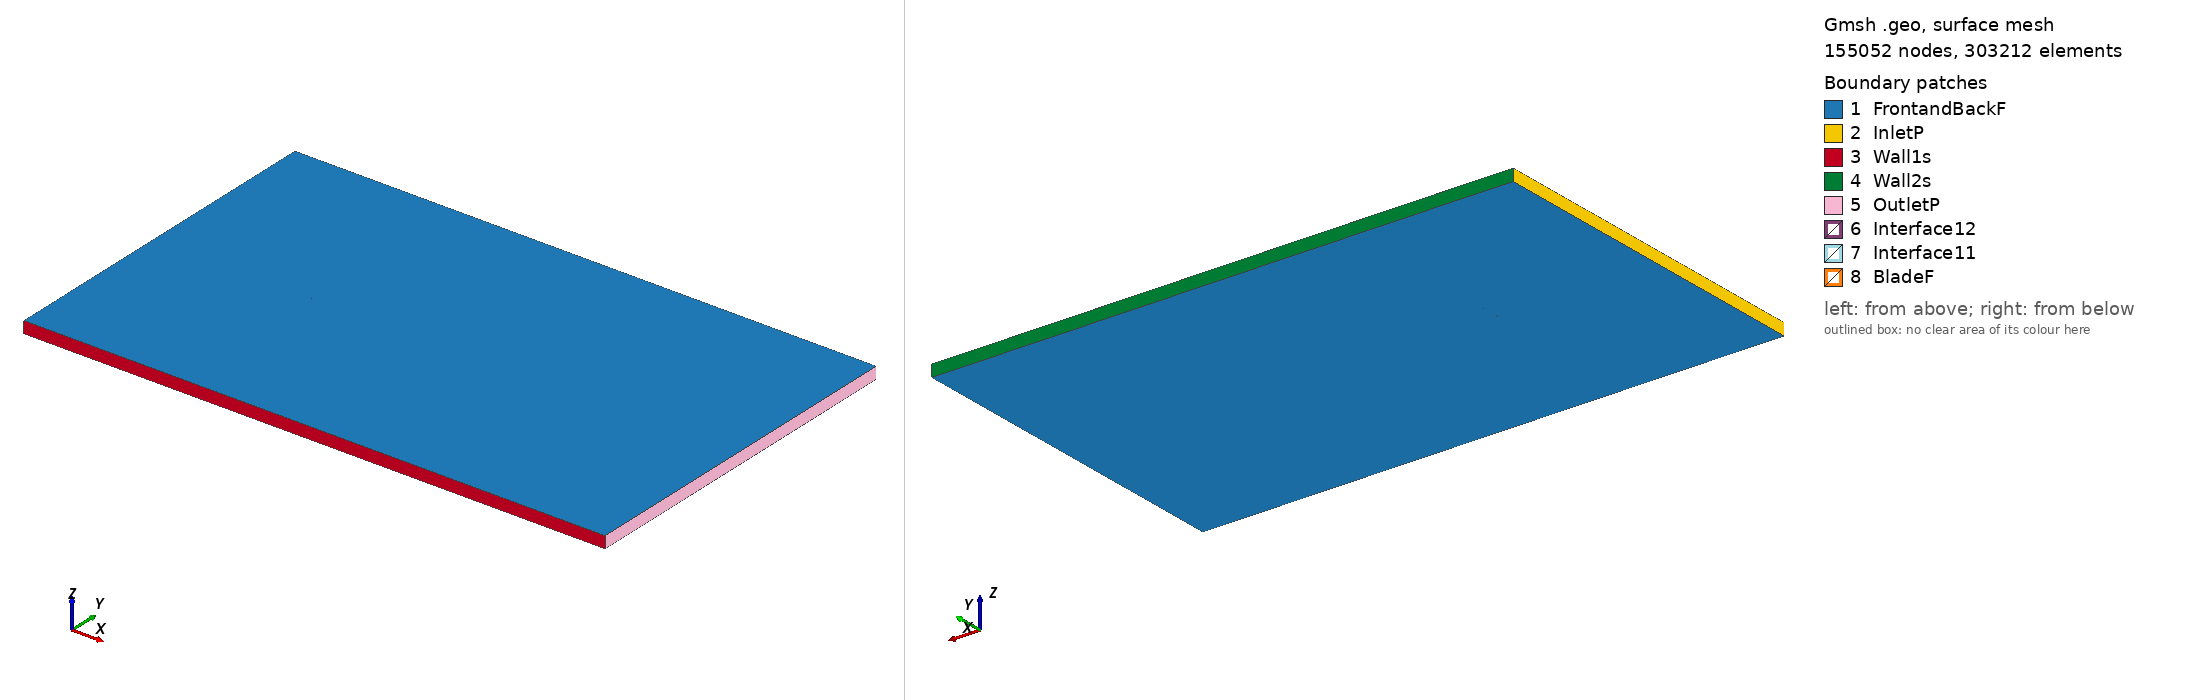

Gmsh geometry script, surface-meshed: 155052 nodes, 303212 surface elements. Boundary patches (legend numbers): 1 FrontandBackF, 2 InletP, 3 Wall1s, 4 Wall2s, 5 OutletP, 6 Interface12, 7 Interface11, 8 BladeF. Left view from above one corner, right view from below the opposite corner. Legend entries are the model's physical surfaces. The drawing asked Gmsh for element sizes between 1% and 20% of the model's largest extent; the script's own settings can give other sizes.

=== ht05_tsr_0.6683_aoa_9.0685.geo (drawn) ===
SetFactory("OpenCASCADE");

Point(1) = {0.074180, 0.725394, 0, 1.0};
Point(2) = {0.073798, 0.725482, 0, 1.0};
Point(3) = {0.071827, 0.725931, 0, 1.0};
Point(4) = {0.069856, 0.726373, 0, 1.0};
Point(5) = {0.067883, 0.726808, 0, 1.0};
Point(6) = {0.065908, 0.727238, 0, 1.0};
Point(7) = {0.063933, 0.727661, 0, 1.0};
Point(8) = {0.061957, 0.728080, 0, 1.0};
Point(9) = {0.059980, 0.728493, 0, 1.0};
Point(10) = {0.058003, 0.728901, 0, 1.0};
Point(11) = {0.056026, 0.729305, 0, 1.0};
Point(12) = {0.054049, 0.729702, 0, 1.0};
Point(13) = {0.052071, 0.730090, 0, 1.0};
Point(14) = {0.050092, 0.730467, 0, 1.0};
Point(15) = {0.048116, 0.730832, 0, 1.0};
Point(16) = {0.046138, 0.731187, 0, 1.0};
Point(17) = {0.044157, 0.731529, 0, 1.0};
Point(18) = {0.042173, 0.731858, 0, 1.0};
Point(19) = {0.040186, 0.732176, 0, 1.0};
Point(20) = {0.038196, 0.732481, 0, 1.0};
Point(21) = {0.036204, 0.732774, 0, 1.0};
Point(22) = {0.034209, 0.733057, 0, 1.0};
Point(23) = {0.032213, 0.733328, 0, 1.0};
Point(24) = {0.030215, 0.733590, 0, 1.0};
Point(25) = {0.028215, 0.733841, 0, 1.0};
Point(26) = {0.026214, 0.734083, 0, 1.0};
Point(27) = {0.024608, 0.734270, 0, 1.0};
Point(28) = {0.023830, 0.734359, 0, 1.0};
Point(29) = {0.023442, 0.734403, 0, 1.0};
Point(30) = {0.023036, 0.734495, 0, 1.0};
Point(31) = {0.022223, 0.734678, 0, 1.0};
Point(32) = {0.020290, 0.735107, 0, 1.0};
Point(33) = {0.018319, 0.735536, 0, 1.0};
Point(34) = {0.016347, 0.735958, 0, 1.0};
Point(35) = {0.014373, 0.736374, 0, 1.0};
Point(36) = {0.012399, 0.736783, 0, 1.0};
Point(37) = {0.010425, 0.737188, 0, 1.0};
Point(38) = {0.008453, 0.737589, 0, 1.0};
Point(39) = {0.006483, 0.737985, 0, 1.0};
Point(40) = {0.004515, 0.738377, 0, 1.0};
Point(41) = {0.002545, 0.738766, 0, 1.0};
Point(42) = {0.000570, 0.739153, 0, 1.0};
Point(43) = {-0.001414, 0.739540, 0, 1.0};
Point(44) = {-0.003404, 0.739925, 0, 1.0};
Point(45) = {-0.005397, 0.740308, 0, 1.0};
Point(46) = {-0.007393, 0.740689, 0, 1.0};
Point(47) = {-0.009388, 0.741068, 0, 1.0};
Point(48) = {-0.011382, 0.741445, 0, 1.0};
Point(49) = {-0.013377, 0.741819, 0, 1.0};
Point(50) = {-0.015370, 0.742191, 0, 1.0};
Point(51) = {-0.017361, 0.742561, 0, 1.0};
Point(52) = {-0.019349, 0.742927, 0, 1.0};
Point(53) = {-0.021335, 0.743292, 0, 1.0};
Point(54) = {-0.023320, 0.743655, 0, 1.0};
Point(55) = {-0.025302, 0.744016, 0, 1.0};
Point(56) = {-0.027284, 0.744375, 0, 1.0};
Point(57) = {-0.029264, 0.744731, 0, 1.0};
Point(58) = {-0.031243, 0.745086, 0, 1.0};
Point(59) = {-0.033222, 0.745438, 0, 1.0};
Point(60) = {-0.035200, 0.745787, 0, 1.0};
Point(61) = {-0.037180, 0.746134, 0, 1.0};
Point(62) = {-0.039159, 0.746477, 0, 1.0};
Point(63) = {-0.041141, 0.746817, 0, 1.0};
Point(64) = {-0.043126, 0.747151, 0, 1.0};
Point(65) = {-0.045110, 0.747480, 0, 1.0};
Point(66) = {-0.047094, 0.747801, 0, 1.0};
Point(67) = {-0.049077, 0.748113, 0, 1.0};
Point(68) = {-0.051056, 0.748412, 0, 1.0};
Point(69) = {-0.053035, 0.748699, 0, 1.0};
Point(70) = {-0.055012, 0.748970, 0, 1.0};
Point(71) = {-0.056982, 0.749220, 0, 1.0};
Point(72) = {-0.058940, 0.749446, 0, 1.0};
Point(73) = {-0.060871, 0.749642, 0, 1.0};
Point(74) = {-0.062771, 0.749803, 0, 1.0};
Point(75) = {-0.064638, 0.749922, 0, 1.0};
Point(76) = {-0.066480, 0.749993, 0, 1.0};
Point(77) = {-0.068265, 0.750000, 0, 1.0};
Point(78) = {-0.069935, 0.749925, 0, 1.0};
Point(79) = {-0.071360, 0.749763, 0, 1.0};
Point(80) = {-0.072358, 0.749552, 0, 1.0};
Point(81) = {-0.072975, 0.749345, 0, 1.0};
Point(82) = {-0.073369, 0.749153, 0, 1.0};
Point(83) = {-0.073639, 0.748967, 0, 1.0};
Point(84) = {-0.073830, 0.748782, 0, 1.0};
Point(85) = {-0.073963, 0.748590, 0, 1.0};
Point(86) = {-0.074042, 0.748392, 0, 1.0};
Point(87) = {-0.074063, 0.748299, 0, 1.0};
Point(88) = {-0.074072, 0.748203, 0, 1.0};
Point(89) = {-0.074058, 0.747991, 0, 1.0};
Point(90) = {-0.073992, 0.747767, 0, 1.0};
Point(91) = {-0.073868, 0.747531, 0, 1.0};
Point(92) = {-0.073669, 0.747270, 0, 1.0};
Point(93) = {-0.073355, 0.746965, 0, 1.0};
Point(94) = {-0.072833, 0.746577, 0, 1.0};
Point(95) = {-0.071950, 0.746066, 0, 1.0};
Point(96) = {-0.070647, 0.745468, 0, 1.0};
Point(97) = {-0.069083, 0.744877, 0, 1.0};
Point(98) = {-0.067384, 0.744328, 0, 1.0};
Point(99) = {-0.065612, 0.743822, 0, 1.0};
Point(100) = {-0.063800, 0.743354, 0, 1.0};
Point(101) = {-0.061945, 0.742915, 0, 1.0};
Point(102) = {-0.060049, 0.742500, 0, 1.0};
Point(103) = {-0.058118, 0.742105, 0, 1.0};
Point(104) = {-0.056168, 0.741730, 0, 1.0};
Point(105) = {-0.054205, 0.741372, 0, 1.0};
Point(106) = {-0.052235, 0.741028, 0, 1.0};
Point(107) = {-0.050261, 0.740697, 0, 1.0};
Point(108) = {-0.048279, 0.740376, 0, 1.0};
Point(109) = {-0.046294, 0.740063, 0, 1.0};
Point(110) = {-0.044306, 0.739758, 0, 1.0};
Point(111) = {-0.042316, 0.739458, 0, 1.0};
Point(112) = {-0.040327, 0.739164, 0, 1.0};
Point(113) = {-0.038339, 0.738874, 0, 1.0};
Point(114) = {-0.036350, 0.738587, 0, 1.0};
Point(115) = {-0.034360, 0.738303, 0, 1.0};
Point(116) = {-0.032371, 0.738022, 0, 1.0};
Point(117) = {-0.030380, 0.737742, 0, 1.0};
Point(118) = {-0.028387, 0.737465, 0, 1.0};
Point(119) = {-0.026392, 0.737189, 0, 1.0};
Point(120) = {-0.024396, 0.736915, 0, 1.0};
Point(121) = {-0.022397, 0.736642, 0, 1.0};
Point(122) = {-0.020396, 0.736370, 0, 1.0};
Point(123) = {-0.018393, 0.736100, 0, 1.0};
Point(124) = {-0.016385, 0.735831, 0, 1.0};
Point(125) = {-0.014375, 0.735564, 0, 1.0};
Point(126) = {-0.012363, 0.735299, 0, 1.0};
Point(127) = {-0.010350, 0.735036, 0, 1.0};
Point(128) = {-0.008337, 0.734775, 0, 1.0};
Point(129) = {-0.006322, 0.734516, 0, 1.0};
Point(130) = {-0.004308, 0.734259, 0, 1.0};
Point(131) = {-0.002297, 0.734006, 0, 1.0};
Point(132) = {-0.000292, 0.733755, 0, 1.0};
Point(133) = {0.001705, 0.733509, 0, 1.0};
Point(134) = {0.003699, 0.733265, 0, 1.0};
Point(135) = {0.005691, 0.733025, 0, 1.0};
Point(136) = {0.007686, 0.732788, 0, 1.0};
Point(137) = {0.009686, 0.732555, 0, 1.0};
Point(138) = {0.011688, 0.732325, 0, 1.0};
Point(139) = {0.013691, 0.732100, 0, 1.0};
Point(140) = {0.015696, 0.731880, 0, 1.0};
Point(141) = {0.017702, 0.731667, 0, 1.0};
Point(142) = {0.019709, 0.731462, 0, 1.0};
Point(143) = {0.021679, 0.731268, 0, 1.0};
Point(144) = {0.022508, 0.731189, 0, 1.0};
Point(145) = {0.022922, 0.731150, 0, 1.0};
Point(146) = {0.023306, 0.731071, 0, 1.0};
Point(147) = {0.024072, 0.730913, 0, 1.0};
Point(148) = {0.025657, 0.730591, 0, 1.0};
Point(149) = {0.027634, 0.730198, 0, 1.0};
Point(150) = {0.029612, 0.729814, 0, 1.0};
Point(151) = {0.031592, 0.729440, 0, 1.0};
Point(152) = {0.033574, 0.729077, 0, 1.0};
Point(153) = {0.035558, 0.728724, 0, 1.0};
Point(154) = {0.037542, 0.728383, 0, 1.0};
Point(155) = {0.039528, 0.728054, 0, 1.0};
Point(156) = {0.041515, 0.727736, 0, 1.0};
Point(157) = {0.043503, 0.727432, 0, 1.0};
Point(158) = {0.045492, 0.727140, 0, 1.0};
Point(159) = {0.047482, 0.726861, 0, 1.0};
Point(160) = {0.049474, 0.726594, 0, 1.0};
Point(161) = {0.051471, 0.726336, 0, 1.0};
Point(162) = {0.053472, 0.726088, 0, 1.0};
Point(163) = {0.055475, 0.725850, 0, 1.0};
Point(164) = {0.057479, 0.725619, 0, 1.0};
Point(165) = {0.059485, 0.725391, 0, 1.0};
Point(166) = {0.061492, 0.725168, 0, 1.0};
Point(167) = {0.063500, 0.724951, 0, 1.0};
Point(168) = {0.065509, 0.724739, 0, 1.0};
Point(169) = {0.067519, 0.724532, 0, 1.0};
Point(170) = {0.069530, 0.724332, 0, 1.0};
Point(171) = {0.071541, 0.724138, 0, 1.0};
Point(172) = {0.073553, 0.723951, 0, 1.0};
Point(173) = {0.073944, 0.723916, 0, 1.0};
Point(174) = {-0.074180, -0.725394, 0, 1.0};
Point(175) = {-0.073798, -0.725482, 0, 1.0};
Point(176) = {-0.071827, -0.725931, 0, 1.0};
Point(177) = {-0.069856, -0.726373, 0, 1.0};
Point(178) = {-0.067883, -0.726808, 0, 1.0};
Point(179) = {-0.065908, -0.727238, 0, 1.0};
Point(180) = {-0.063933, -0.727661, 0, 1.0};
Point(181) = {-0.061957, -0.728080, 0, 1.0};
Point(182) = {-0.059980, -0.728493, 0, 1.0};
Point(183) = {-0.058003, -0.728901, 0, 1.0};
Point(184) = {-0.056026, -0.729305, 0, 1.0};
Point(185) = {-0.054049, -0.729702, 0, 1.0};
Point(186) = {-0.052071, -0.730090, 0, 1.0};
Point(187) = {-0.050092, -0.730467, 0, 1.0};
Point(188) = {-0.048116, -0.730832, 0, 1.0};
Point(189) = {-0.046138, -0.731187, 0, 1.0};
Point(190) = {-0.044157, -0.731529, 0, 1.0};
Point(191) = {-0.042173, -0.731858, 0, 1.0};
Point(192) = {-0.040186, -0.732176, 0, 1.0};
Point(193) = {-0.038196, -0.732481, 0, 1.0};
Point(194) = {-0.036204, -0.732774, 0, 1.0};
Point(195) = {-0.034209, -0.733057, 0, 1.0};
Point(196) = {-0.032213, -0.733328, 0, 1.0};
Point(197) = {-0.030215, -0.733590, 0, 1.0};
Point(198) = {-0.028215, -0.733841, 0, 1.0};
Point(199) = {-0.026214, -0.734083, 0, 1.0};
Point(200) = {-0.024608, -0.734270, 0, 1.0};
Point(201) = {-0.023830, -0.734359, 0, 1.0};
Point(202) = {-0.023442, -0.734403, 0, 1.0};
Point(203) = {-0.023036, -0.734495, 0, 1.0};
Point(204) = {-0.022223, -0.734678, 0, 1.0};
Point(205) = {-0.020290, -0.735107, 0, 1.0};
Point(206) = {-0.018319, -0.735536, 0, 1.0};
Point(207) = {-0.016347, -0.735958, 0, 1.0};
Point(208) = {-0.014373, -0.736374, 0, 1.0};
Point(209) = {-0.012399, -0.736783, 0, 1.0};
Point(210) = {-0.010425, -0.737188, 0, 1.0};
Point(211) = {-0.008453, -0.737589, 0, 1.0};
Point(212) = {-0.006483, -0.737985, 0, 1.0};
Point(213) = {-0.004515, -0.738377, 0, 1.0};
Point(214) = {-0.002545, -0.738766, 0, 1.0};
Point(215) = {-0.000570, -0.739153, 0, 1.0};
Point(216) = {0.001414, -0.739540, 0, 1.0};
Point(217) = {0.003404, -0.739925, 0, 1.0};
Point(218) = {0.005397, -0.740308, 0, 1.0};
Point(219) = {0.007393, -0.740689, 0, 1.0};
Point(220) = {0.009388, -0.741068, 0, 1.0};
Point(221) = {0.011382, -0.741445, 0, 1.0};
Point(222) = {0.013377, -0.741819, 0, 1.0};
Point(223) = {0.015370, -0.742191, 0, 1.0};
Point(224) = {0.017361, -0.742561, 0, 1.0};
Point(225) = {0.019349, -0.742927, 0, 1.0};
Point(226) = {0.021335, -0.743292, 0, 1.0};
Point(227) = {0.023320, -0.743655, 0, 1.0};
Point(228) = {0.025302, -0.744016, 0, 1.0};
Point(229) = {0.027284, -0.744375, 0, 1.0};
Point(230) = {0.029264, -0.744731, 0, 1.0};
Point(231) = {0.031243, -0.745086, 0, 1.0};
Point(232) = {0.033222, -0.745438, 0, 1.0};
Point(233) = {0.035200, -0.745787, 0, 1.0};
Point(234) = {0.037180, -0.746134, 0, 1.0};
Point(235) = {0.039159, -0.746477, 0, 1.0};
Point(236) = {0.041141, -0.746817, 0, 1.0};
Point(237) = {0.043126, -0.747151, 0, 1.0};
Point(238) = {0.045110, -0.747480, 0, 1.0};
Point(239) = {0.047094, -0.747801, 0, 1.0};
Point(240) = {0.049077, -0.748113, 0, 1.0};
Point(241) = {0.051056, -0.748412, 0, 1.0};
Point(242) = {0.053035, -0.748699, 0, 1.0};
Point(243) = {0.055012, -0.748970, 0, 1.0};
Point(244) = {0.056982, -0.749220, 0, 1.0};
Point(245) = {0.058940, -0.749446, 0, 1.0};
Point(246) = {0.060871, -0.749642, 0, 1.0};
Point(247) = {0.062771, -0.749803, 0, 1.0};
Point(248) = {0.064638, -0.749922, 0, 1.0};
Point(249) = {0.066480, -0.749993, 0, 1.0};
Point(250) = {0.068265, -0.750000, 0, 1.0};
Point(251) = {0.069935, -0.749925, 0, 1.0};
Point(252) = {0.071360, -0.749763, 0, 1.0};
Point(253) = {0.072358, -0.749552, 0, 1.0};
Point(254) = {0.072975, -0.749345, 0, 1.0};
Point(255) = {0.073369, -0.749153, 0, 1.0};
Point(256) = {0.073639, -0.748967, 0, 1.0};
Point(257) = {0.073830, -0.748782, 0, 1.0};
Point(258) = {0.073963, -0.748590, 0, 1.0};
Point(259) = {0.074042, -0.748392, 0, 1.0};
Point(260) = {0.074063, -0.748299, 0, 1.0};
Point(261) = {0.074072, -0.748203, 0, 1.0};
Point(262) = {0.074058, -0.747991, 0, 1.0};
Point(263) = {0.073992, -0.747767, 0, 1.0};
Point(264) = {0.073868, -0.747531, 0, 1.0};
Point(265) = {0.073669, -0.747270, 0, 1.0};
Point(266) = {0.073355, -0.746965, 0, 1.0};
Point(267) = {0.072833, -0.746577, 0, 1.0};
Point(268) = {0.071950, -0.746066, 0, 1.0};
Point(269) = {0.070647, -0.745468, 0, 1.0};
Point(270) = {0.069083, -0.744877, 0, 1.0};
Point(271) = {0.067384, -0.744328, 0, 1.0};
Point(272) = {0.065612, -0.743822, 0, 1.0};
Point(273) = {0.063800, -0.743354, 0, 1.0};
Point(274) = {0.061945, -0.742915, 0, 1.0};
Point(275) = {0.060049, -0.742500, 0, 1.0};
Point(276) = {0.058118, -0.742105, 0, 1.0};
Point(277) = {0.056168, -0.741730, 0, 1.0};
Point(278) = {0.054205, -0.741372, 0, 1.0};
Point(279) = {0.052235, -0.741028, 0, 1.0};
Point(280) = {0.050261, -0.740697, 0, 1.0};
Point(281) = {0.048279, -0.740376, 0, 1.0};
Point(282) = {0.046294, -0.740063, 0, 1.0};
Point(283) = {0.044306, -0.739758, 0, 1.0};
Point(284) = {0.042316, -0.739458, 0, 1.0};
Point(285) = {0.040327, -0.739164, 0, 1.0};
Point(286) = {0.038339, -0.738874, 0, 1.0};
Point(287) = {0.036350, -0.738587, 0, 1.0};
Point(288) = {0.034360, -0.738303, 0, 1.0};
Point(289) = {0.032371, -0.738022, 0, 1.0};
Point(290) = {0.030380, -0.737742, 0, 1.0};
Point(291) = {0.028387, -0.737465, 0, 1.0};
Point(292) = {0.026392, -0.737189, 0, 1.0};
Point(293) = {0.024396, -0.736915, 0, 1.0};
Point(294) = {0.022397, -0.736642, 0, 1.0};
Point(295) = {0.020396, -0.736370, 0, 1.0};
Point(296) = {0.018393, -0.736100, 0, 1.0};
Point(297) = {0.016385, -0.735831, 0, 1.0};
Point(298) = {0.014375, -0.735564, 0, 1.0};
Point(299) = {0.012363, -0.735299, 0, 1.0};
Point(300) = {0.010350, -0.735036, 0, 1.0};
Point(301) = {0.008337, -0.734775, 0, 1.0};
Point(302) = {0.006322, -0.734516, 0, 1.0};
Point(303) = {0.004308, -0.734259, 0, 1.0};
Point(304) = {0.002297, -0.734006, 0, 1.0};
Point(305) = {0.000292, -0.733755, 0, 1.0};
Point(306) = {-0.001705, -0.733509, 0, 1.0};
Point(307) = {-0.003699, -0.733265, 0, 1.0};
Point(308) = {-0.005691, -0.733025, 0, 1.0};
Point(309) = {-0.007686, -0.732788, 0, 1.0};
Point(310) = {-0.009686, -0.732555, 0, 1.0};
Point(311) = {-0.011688, -0.732325, 0, 1.0};
Point(312) = {-0.013691, -0.732100, 0, 1.0};
Point(313) = {-0.015696, -0.731880, 0, 1.0};
Point(314) = {-0.017702, -0.731667, 0, 1.0};
Point(315) = {-0.019709, -0.731462, 0, 1.0};
Point(316) = {-0.021679, -0.731268, 0, 1.0};
Point(317) = {-0.022508, -0.731189, 0, 1.0};
Point(318) = {-0.022922, -0.731150, 0, 1.0};
Point(319) = {-0.023306, -0.731071, 0, 1.0};
Point(320) = {-0.024072, -0.730913, 0, 1.0};
Point(321) = {-0.025657, -0.730591, 0, 1.0};
Point(322) = {-0.027634, -0.730198, 0, 1.0};
Point(323) = {-0.029612, -0.729814, 0, 1.0};
Point(324) = {-0.031592, -0.729440, 0, 1.0};
Point(325) = {-0.033574, -0.729077, 0, 1.0};
Point(326) = {-0.035558, -0.728724, 0, 1.0};
Point(327) = {-0.037542, -0.728383, 0, 1.0};
Point(328) = {-0.039528, -0.728054, 0, 1.0};
Point(329) = {-0.041515, -0.727736, 0, 1.0};
Point(330) = {-0.043503, -0.727432, 0, 1.0};
Point(331) = {-0.045492, -0.727140, 0, 1.0};
Point(332) = {-0.047482, -0.726861, 0, 1.0};
Point(333) = {-0.049474, -0.726594, 0, 1.0};
Point(334) = {-0.051471, -0.726336, 0, 1.0};
Point(335) = {-0.053472, -0.726088, 0, 1.0};
Point(336) = {-0.055475, -0.725850, 0, 1.0};
Point(337) = {-0.057479, -0.725619, 0, 1.0};
Point(338) = {-0.059485, -0.725391, 0, 1.0};
Point(339) = {-0.061492, -0.725168, 0, 1.0};
Point(340) = {-0.063500, -0.724951, 0, 1.0};
Point(341) = {-0.065509, -0.724739, 0, 1.0};
Point(342) = {-0.067519, -0.724532, 0, 1.0};
Point(343) = {-0.069530, -0.724332, 0, 1.0};
Point(344) = {-0.071541, -0.724138, 0, 1.0};
Point(345) = {-0.073553, -0.723951, 0, 1.0};
Point(346) = {-0.073944, -0.723916, 0, 1.0};

// Lines: first blade (splines 1-4)
Spline(1) = {1:58};
Spline(2) = {58:115};
Spline(3) = {115:173};
Spline(4) = {173,1};

// Lines: second blade (splines 5-8)
Spline(5) = {174:231};
Spline(6) = {231:288};
Spline(7) = {288:346};
Spline(8) = {346,174};

// Outer domain (points 20001-4 and lines)
Point(347) = {-13.50000000, -15.00000000, 0, 1.0};
Point(348) = {-13.50000000, 15.00000000, 0, 1.0};
Point(349) = {36.00000000, 15.00000000, 0, 1.0};
Point(350) = {36.00000000, -15.00000000, 0, 1.0};
Line(11) = {347, 348};
Line(12) = {348, 349};
Line(13) = {349, 350};
Line(14) = {347, 350};

// Interface (between moving and stationary domain) (circles)
Circle(9) = {0, 0, 0, 0.80000000, 0, 2*Pi};
Circle(10) = {0, 0, 0, 0.80000000, 0, 2*Pi};

// Loops collect Lines/Splines/etc (blade1, blade2, domain, first circle)
Line Loop(1) = {1:4};
Line Loop(2) = {5:8};
Line Loop(3) = {11,12,13,-14};
Line Loop(4) = {9};

// BooleanDifference cuts out the circle/interface from the domain
Plane Surface(1) = {3};
Plane Surface(2) = {4};
BooleanDifference{ Surface{1}; Delete;}{ Surface{2}; Delete;}

// This one cuts out the blades from the inner circle/interface
Line Loop(6) = {10};
Plane Surface(5) = {6};
Plane Surface(6) = {1};
Plane Surface(7) = {2};
BooleanDifference{ Surface{5}; Delete;}{ Surface{6,7}; Delete;}

// extrude to 3rd dimension
Extrude {0, 0, 1} {Surface{1}; Surface{5}; Layers{1}; Recombine;}

// Physical Surfaces are the named boundaries (patches)
Physical Surface("Interface11") = {12};
Physical Surface("Interface12") = {10};

// sides of domain
Physical Surface("InletP") = {6};
Physical Surface("OutletP") = {9};

// top and bottom of domain
Physical Surface("Wall1s") = {7};
Physical Surface("Wall2s") = {8};

// Check FrontandBackF by ensuring there is nothing in the 3rd dimension
Physical Surface("FrontandBackF") = {1,11,5,21};
Physical Surface("BladeF") = {13:20};
Physical Volume("Turbine") = {2};
Physical Volume("Farfield") = {1};

// settings for airfoil boundary layer
Field[1] = BoundaryLayer;
Field[1].EdgesList = {1:8};
Field[1].hwall_n = 1e-3;
Field[1].thickness = 1.5e-2;
Field[1].ratio = 1.05;
Field[1].Quads = 1;
BoundaryLayer Field = 1;

// control points for mesh (blade and interface)
// floor((arc length / 1.5mm)/ 6) -> Transfinite Line
Transfinite Line {1,2,3,5,6,7} = 33 Using Progression 1;
Transfinite Line {4,8} = 2 Using Progression 1;
Transfinite Line {9, 15} = 800 Using Progression 1;

// For more information on gmsh syntax, visit http://gmsh.info/doc/texinfo/gmsh.html
